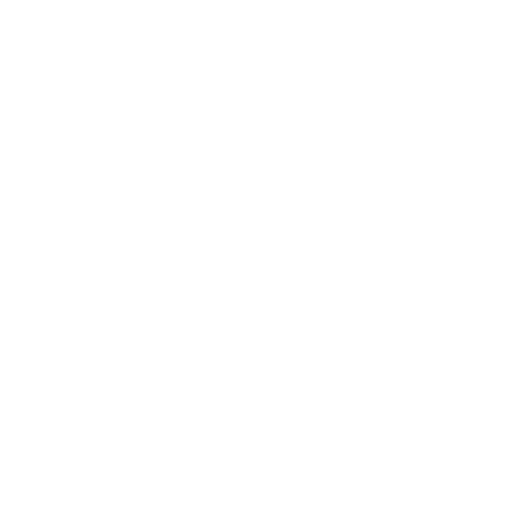
t = 0.00 s
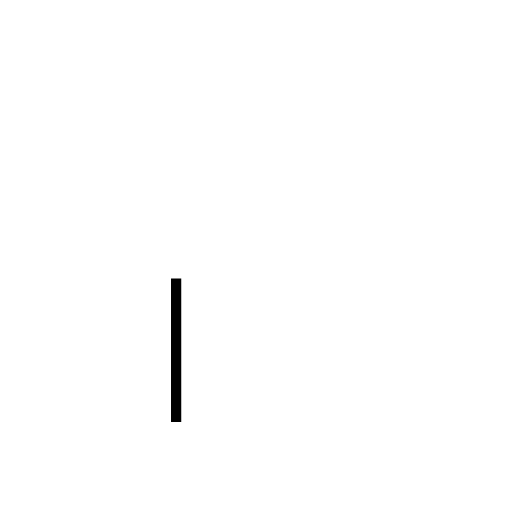
t = 0.42 s
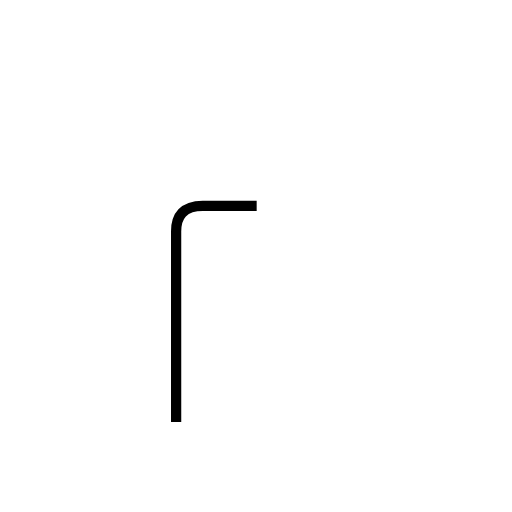
t = 0.84 s
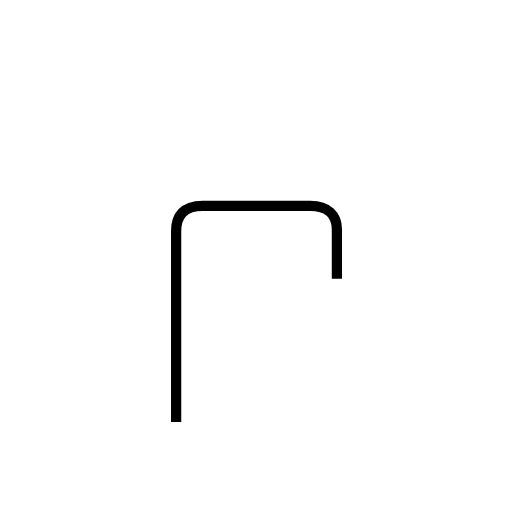
t = 1.26 s
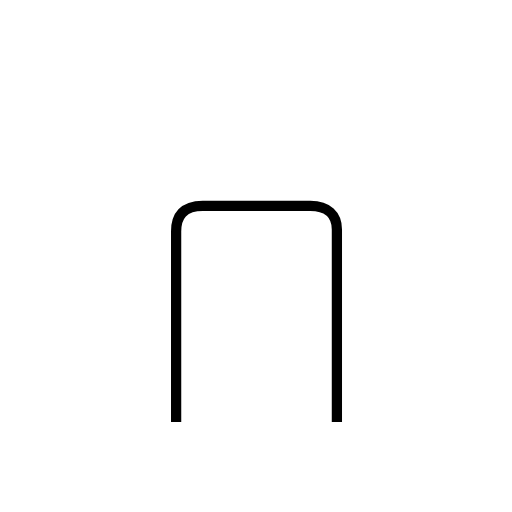
t = 1.68 s

The animated SVG that drew these frames (rendered in a browser with its animation timeline set to each time). Animation: 1 SMIL element (animate=1); one cycle of 1.68 s.

<?xml version='1.0' encoding='utf-8'?>
<svg viewBox="0.0 -6.0 50.0 50.0" version="1.1" xmlns="http://www.w3.org/2000/svg"><rect x="-1000" y="-1000" width="2000" height="2000" stroke="white" fill="white" /><g style="fill:none;stroke:#000000;stroke-width:1"><path d="M 17.2 -2.8 C 17.2 -9.0 17.2 -20.1 17.2 -21.4 C 17.2 -22.9 17.9 -23.9 19.8 -23.9 C 21.6 -23.9 29.1 -23.9 30.3 -23.9 C 32.0 -23.9 32.9 -23.0 32.9 -21.6 L 32.9 -2.8" transform="translate(0.0 38.0)" stroke-dasharray="55.97922417523967" stroke-dashoffset="55.97922417523967"><animate attributeName="stroke-dashoffset" from="55.97922417523967" to="0" dur="1.67937672525719s" begin="0s; anim_end.end" fill="freeze" id="anim0" /></path></g></svg>
